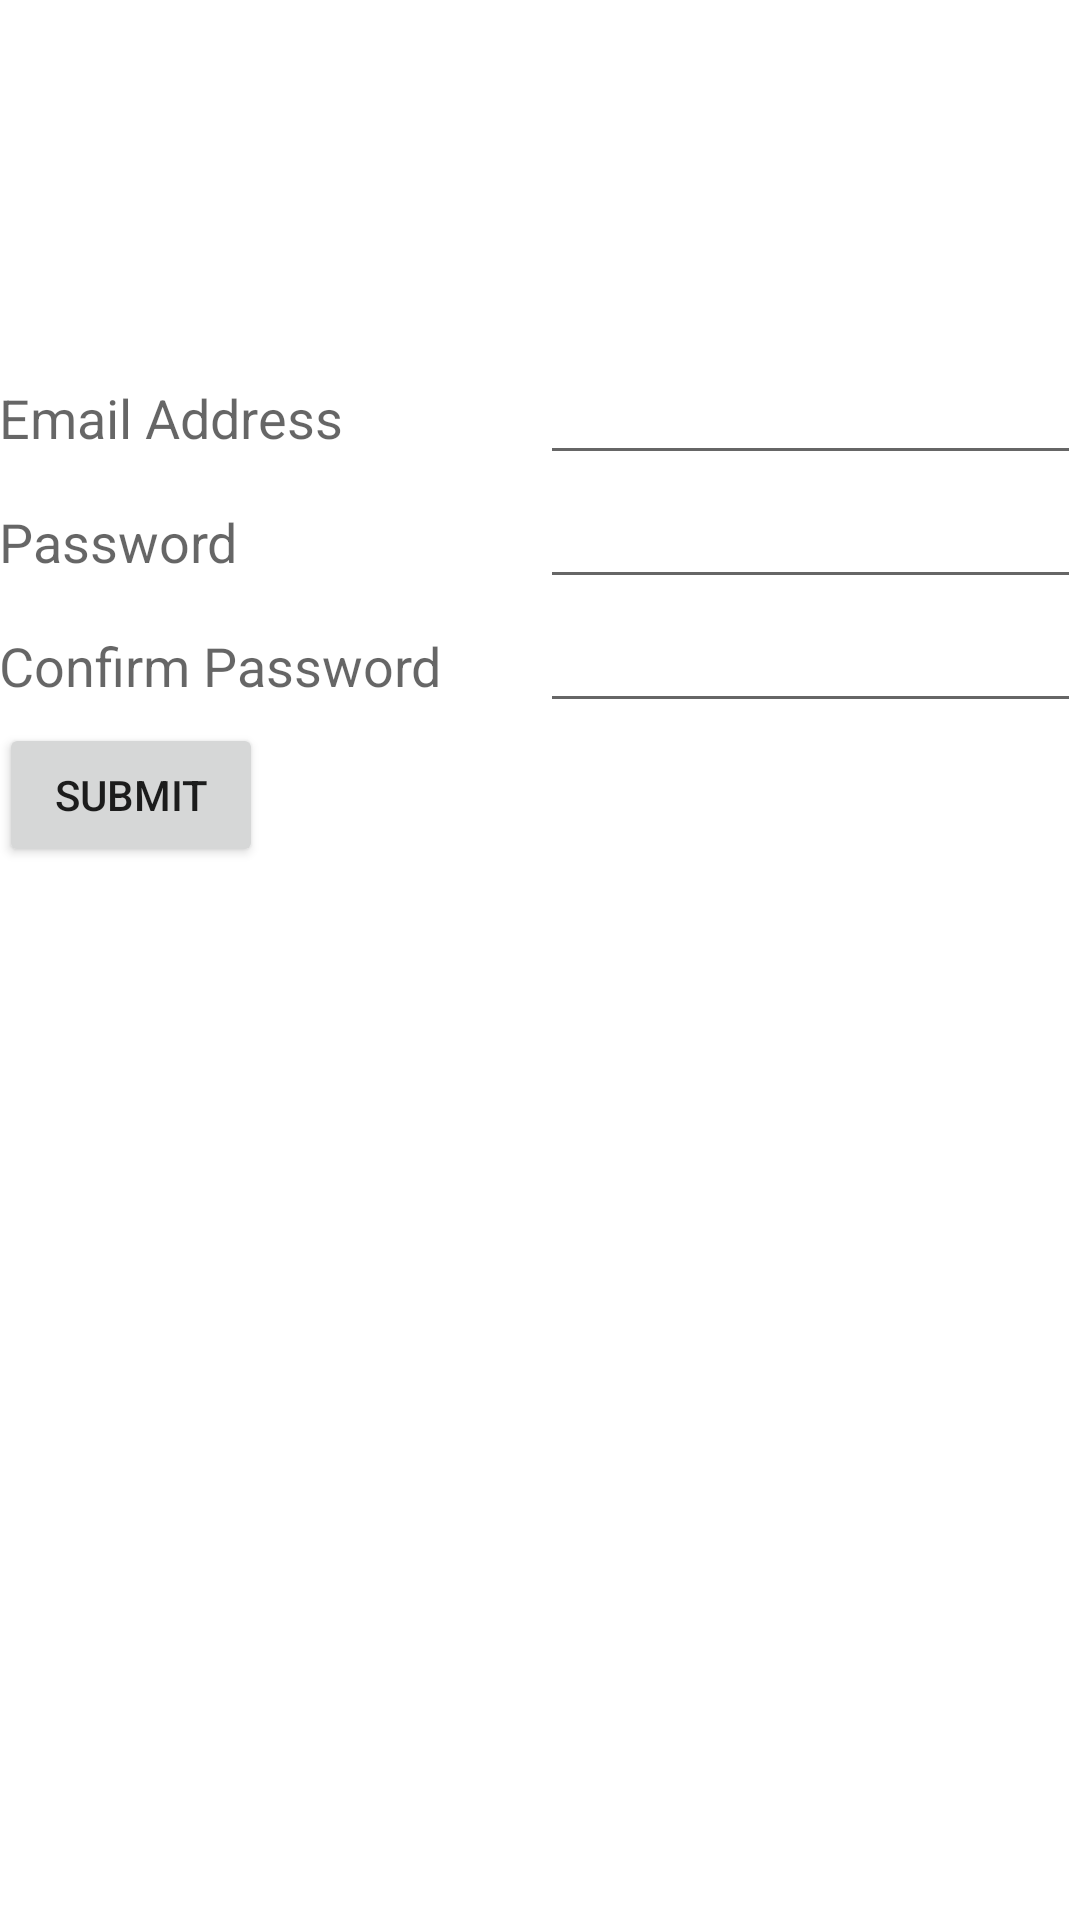

Reconstruct the res/layout file that produces this screen, plus the resources it refers to.
<!-- AndroidManifest.xml: fallback theme Theme.MaterialComponents.DayNight.NoActionBar -->
<!-- res/layout/activity_register.xml -->
<RelativeLayout xmlns:android="http://schemas.android.com/apk/res/android"
    xmlns:tools="http://schemas.android.com/tools" android:layout_width="match_parent"
    android:layout_height="match_parent" android:paddingLeft="@dimen/activity_horizontal_margin"
    android:paddingRight="@dimen/activity_horizontal_margin"
    android:paddingTop="@dimen/activity_vertical_margin"
    android:paddingBottom="@dimen/activity_vertical_margin"
    tools:context="com.fydp.sci.grocerything.RegisterActivity">

    <LinearLayout
        android:orientation="vertical"
        android:layout_width="match_parent"
        android:layout_height="match_parent"
        android:layout_centerHorizontal="true"
        android:layout_marginTop="117dp">


        <LinearLayout
            android:orientation="horizontal"
            android:layout_width="match_parent"
            android:layout_height="wrap_content">

            <TextView
                android:layout_width="0dp"
                android:layout_height="wrap_content"
                android:textAppearance="?android:attr/textAppearanceMedium"
                android:text="Email Address"
                android:layout_weight="0.5"/>



            <EditText
                android:layout_width="0dp"
                android:layout_height="wrap_content"
                android:inputType="textEmailAddress"
                android:ems="10"
                android:id="@+id/register_emailInput"
                android:layout_weight="0.5"/>
        </LinearLayout>

        <LinearLayout
            android:orientation="horizontal"
            android:layout_width="match_parent"
            android:layout_height="wrap_content">

            <TextView
                android:layout_width="0dp"
                android:layout_height="wrap_content"
                android:textAppearance="?android:attr/textAppearanceMedium"
                android:text="Password"
                android:layout_weight="0.5"/>

            <EditText
                android:layout_width="0dp"
                android:layout_height="wrap_content"
                android:inputType="textPassword"
                android:ems="10"
                android:id="@+id/register_passwordInput"
                android:layout_weight="0.5"/>
        </LinearLayout>

        <LinearLayout
            android:orientation="horizontal"
            android:layout_width="match_parent"
            android:layout_height="wrap_content">

            <TextView
                android:layout_width="0dp"
                android:layout_height="wrap_content"
                android:textAppearance="?android:attr/textAppearanceMedium"
                android:text="Confirm Password"
                android:layout_weight="0.5"/>

            <EditText
                android:layout_width="0dp"
                android:layout_height="wrap_content"
                android:inputType="textPassword"
                android:ems="10"
                android:id="@+id/register_passwordInputConfirm"
                android:layout_weight="0.5"/>
        </LinearLayout>
        <Button
            android:layout_width="wrap_content"
            android:layout_height="wrap_content"
            android:text="Submit"
            android:id="@+id/register_submitButton" />

    </LinearLayout>

</RelativeLayout>
<!-- resources referenced by this layout -->
<resources>

</resources>
